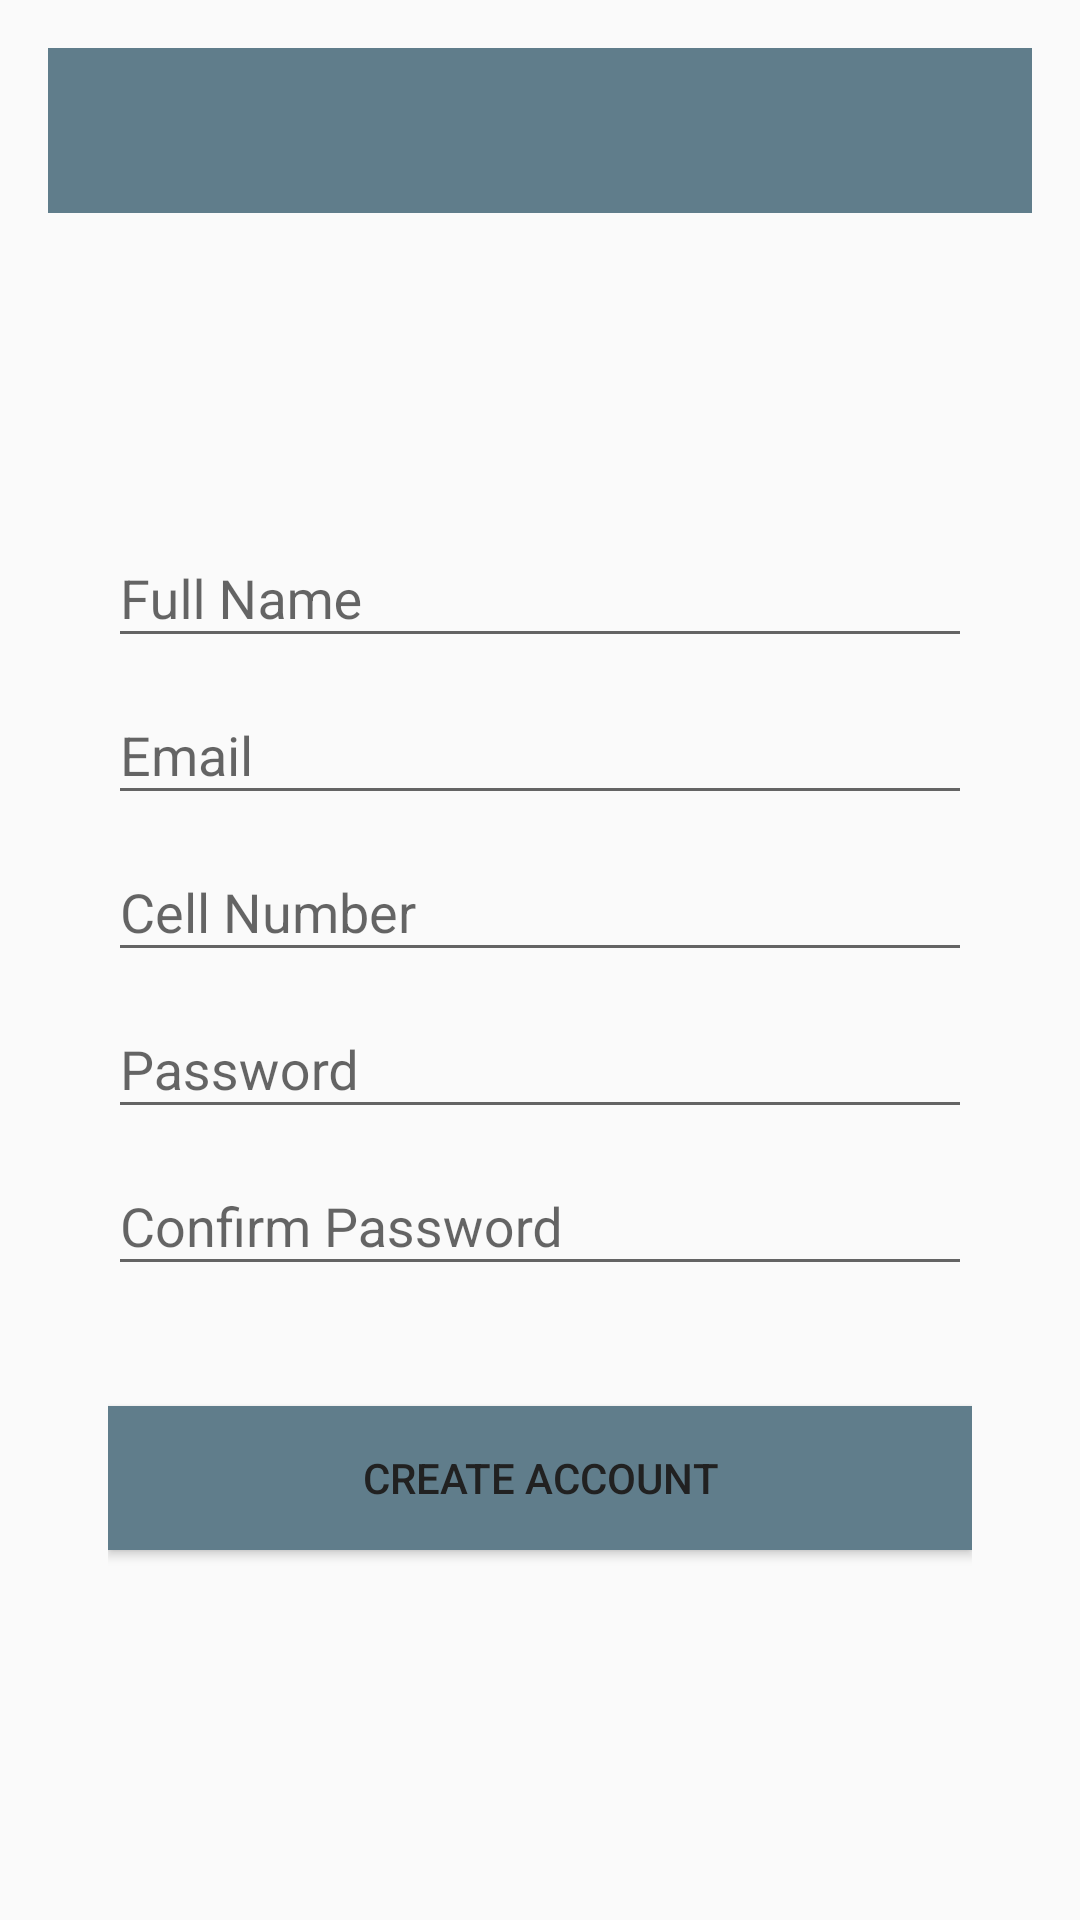

The Android layout XML behind this screen, and the referenced resources:
<!-- AndroidManifest.xml: application theme TaxiMaterialTheme -->
<!-- res/layout/fragment_client_registration.xml -->
<LinearLayout xmlns:android="http://schemas.android.com/apk/res/android"
    xmlns:tools="http://schemas.android.com/tools"
    android:layout_width="match_parent"
    android:layout_height="match_parent"
    android:orientation="vertical"
    android:paddingLeft="@dimen/activity_horizontal_margin"
    android:paddingRight="@dimen/activity_horizontal_margin"
    android:paddingTop="@dimen/activity_vertical_margin"
    android:paddingBottom="@dimen/activity_vertical_margin"
    tools:context="ansteph.com.taxi.view.Registration.RegistrationCLientFragment">


    <View
        android:layout_width="match_parent"
        android:layout_height="55dp"
        android:background="@color/colorAccent"/>

    <LinearLayout
        android:layout_width="fill_parent"
        android:layout_height="match_parent"
        android:layout_marginTop="?attr/actionBarSize"
        android:orientation="vertical"
        android:paddingLeft="20dp"
        android:paddingRight="20dp"
        android:paddingTop="40dp">



        <android.support.design.widget.TextInputLayout
            android:id="@+id/input_layout_name"
            android:layout_width="match_parent"
            android:layout_height="wrap_content">

            <EditText
                android:id="@+id/input_name"
                android:layout_width="match_parent"
                android:layout_height="wrap_content"
                android:singleLine="true"
                android:hint="@string/hint_name" />
        </android.support.design.widget.TextInputLayout>

        <android.support.design.widget.TextInputLayout
            android:id="@+id/input_layout_email"
            android:layout_width="match_parent"
            android:layout_height="wrap_content">

            <EditText
                android:id="@+id/input_email"
                android:layout_width="match_parent"
                android:layout_height="wrap_content"
                android:inputType="textEmailAddress"
                android:hint="@string/hint_email" />
        </android.support.design.widget.TextInputLayout>


        <android.support.design.widget.TextInputLayout
            android:id="@+id/input_layout_mobile"
            android:layout_width="match_parent"
            android:layout_height="wrap_content">

            <EditText
                android:id="@+id/input_mobile"
                android:layout_width="match_parent"
                android:layout_height="wrap_content"
                android:inputType="phone"
                android:hint="@string/hint_mobile" />
        </android.support.design.widget.TextInputLayout>




        <android.support.design.widget.TextInputLayout
            android:id="@+id/input_layout_password"
            android:layout_width="match_parent"
            android:layout_height="wrap_content">

            <EditText
                android:id="@+id/input_password"
                android:layout_width="match_parent"
                android:layout_height="wrap_content"
                android:inputType="textPassword"
                android:hint="@string/hint_password" />
        </android.support.design.widget.TextInputLayout>


        <android.support.design.widget.TextInputLayout
            android:id="@+id/input_layout_Confirm_password"
            android:layout_width="match_parent"
            android:layout_height="wrap_content">

            <EditText
                android:id="@+id/input_confirm_password"
                android:layout_width="match_parent"
                android:layout_height="wrap_content"
                android:inputType="textPassword"
                android:hint="@string/hint_confirm_password" />
        </android.support.design.widget.TextInputLayout>



        <Button android:id="@+id/btn_signup"
            android:layout_width="fill_parent"
            android:layout_height="wrap_content"
            android:text="@string/btn_sign_up"
            android:elevation="8dp"
            android:background="@color/colorAccent"
            android:layout_marginTop="40dp"
            android:textColor="@color/textColorPrimary"/>


    </LinearLayout>



</LinearLayout>
<!-- resources referenced by this layout -->
<resources>
  <color name="colorAccent">#607D8B</color>
  <color name="textColorPrimary">#212121</color>
  <dimen name="activity_horizontal_margin">16dp</dimen>
  <dimen name="activity_vertical_margin">16dp</dimen>
  <string name="btn_sign_up">Create Account</string>
  <string name="hint_confirm_password">Confirm Password</string>
  <string name="hint_email">Email</string>
  <string name="hint_mobile">Cell Number</string>
  <string name="hint_name">Full Name</string>
  <string name="hint_password">Password</string>
  <style name="TaxiMaterialTheme" parent="TaxiMaterialTheme.Base">
  
      </style>
  <style name="TaxiMaterialTheme.Base" parent="Theme.AppCompat.Light.DarkActionBar">
          <item name="windowNoTitle">true</item>
          <item name="windowActionBar">false</item>
          <item name="colorPrimary">@color/colorPrimary</item>
          <item name="colorPrimaryDark">@color/colorPrimaryDark</item>
          <item name="colorAccent">@color/colorAccent</item>
      </style>
  <color name="colorPrimary">#FFC107</color>
  <color name="colorPrimaryDark">#FFA000</color>
</resources>
